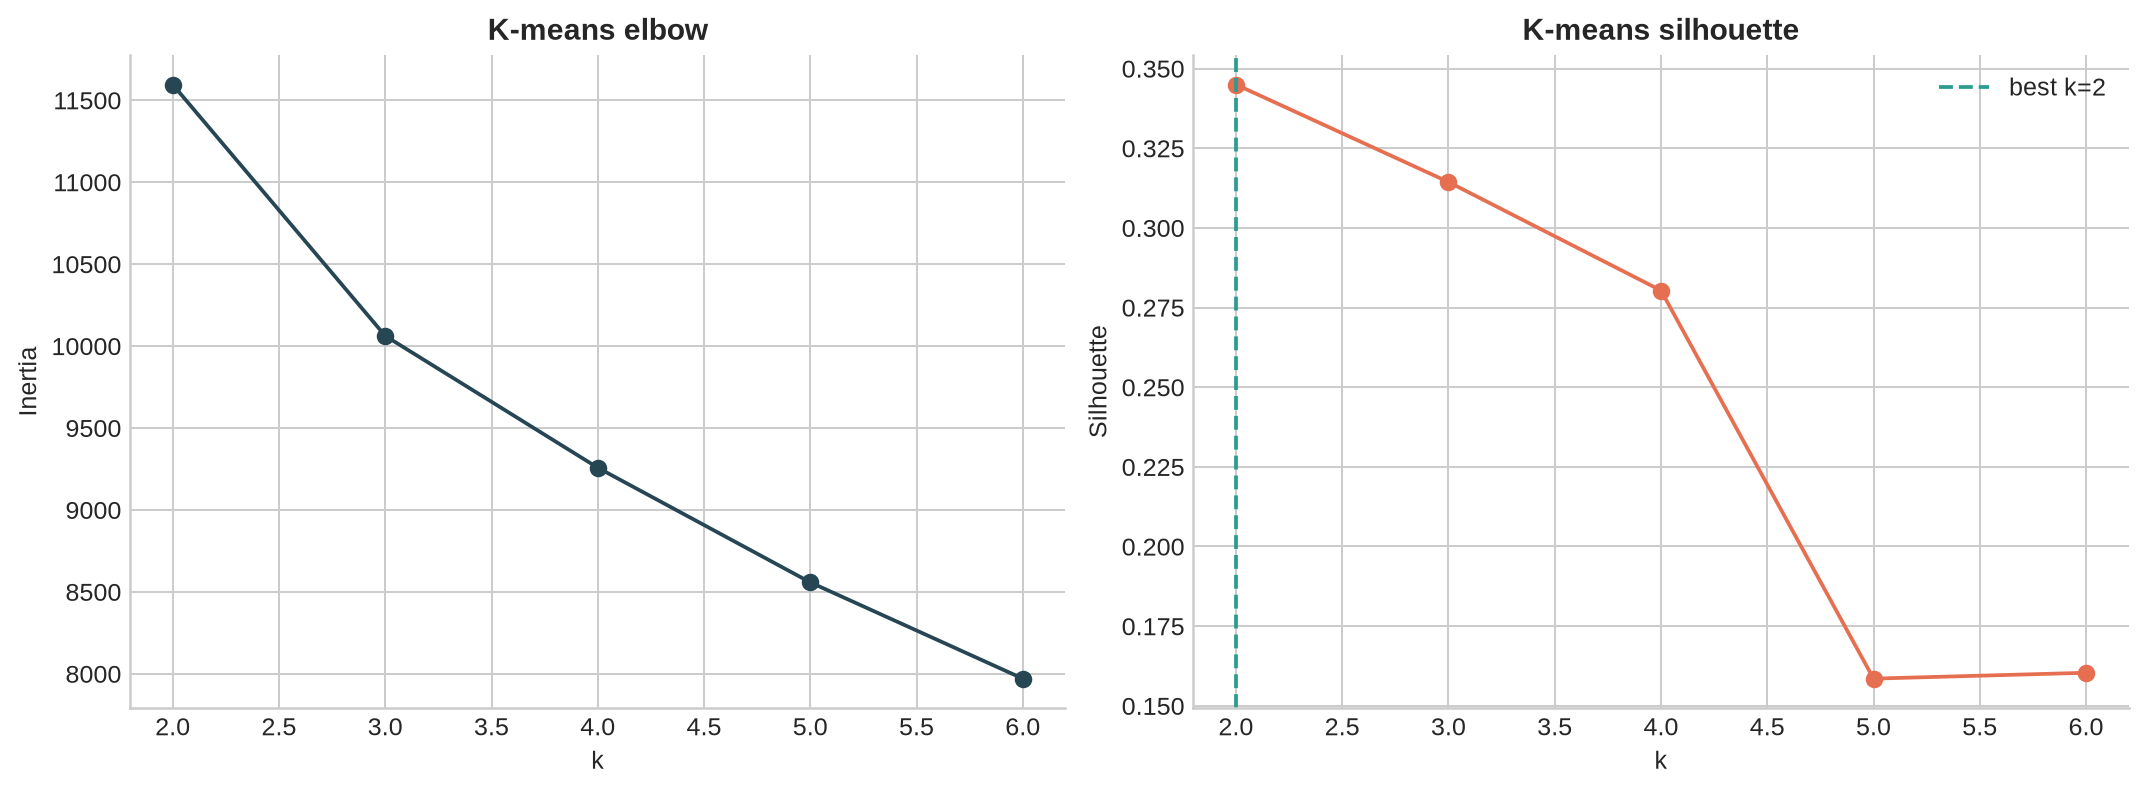

The data file committed next to this chart (first rows):
k, inertia, silhouette
2, 11595, 0.345
3, 10062, 0.3144
4, 9257, 0.2803
5, 8558, 0.1585
6, 7970, 0.1604
